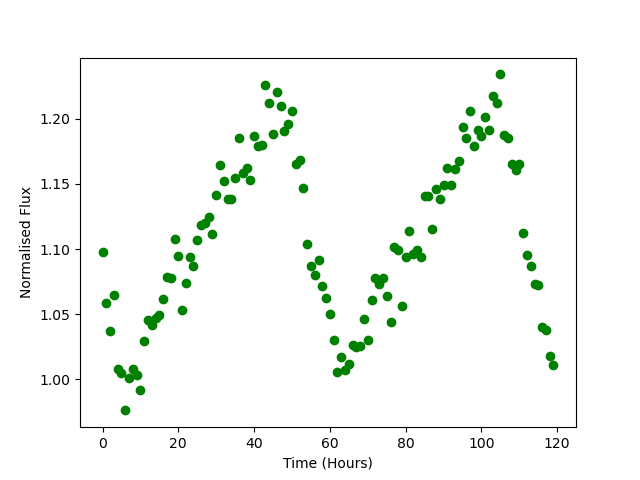

Values plotted in this chart, from the file beside it:
Time, Flux
0.0, 1.098
1.0, 1.059
2.0, 1.037
3.0, 1.064
4.0, 1.008
5.0, 1.005
6.0, 0.9763
7.0, 1.001
8.0, 1.008
9.0, 1.004
10.0, 0.992
11.0, 1.029
12.0, 1.046
13.0, 1.042
14.0, 1.047
15.0, 1.049
16.0, 1.061
17.0, 1.079
18.0, 1.078
19.0, 1.107
20.0, 1.094
21.0, 1.053
22.0, 1.074
23.0, 1.094
24.0, 1.087
25.0, 1.107
26.0, 1.118
27.0, 1.12
28.0, 1.125
29.0, 1.111
30.0, 1.141
31.0, 1.165
32.0, 1.153
33.0, 1.138
34.0, 1.138
35.0, 1.155
36.0, 1.185
37.0, 1.158
38.0, 1.162
39.0, 1.153
40.0, 1.187
41.0, 1.179
42.0, 1.18
43.0, 1.226
44.0, 1.212
45.0, 1.189
46.0, 1.22
47.0, 1.21
48.0, 1.191
49.0, 1.196
50.0, 1.206
51.0, 1.166
52.0, 1.168
53.0, 1.147
54.0, 1.104
55.0, 1.087
56.0, 1.08
57.0, 1.092
58.0, 1.071
59.0, 1.062
... 60 more rows
